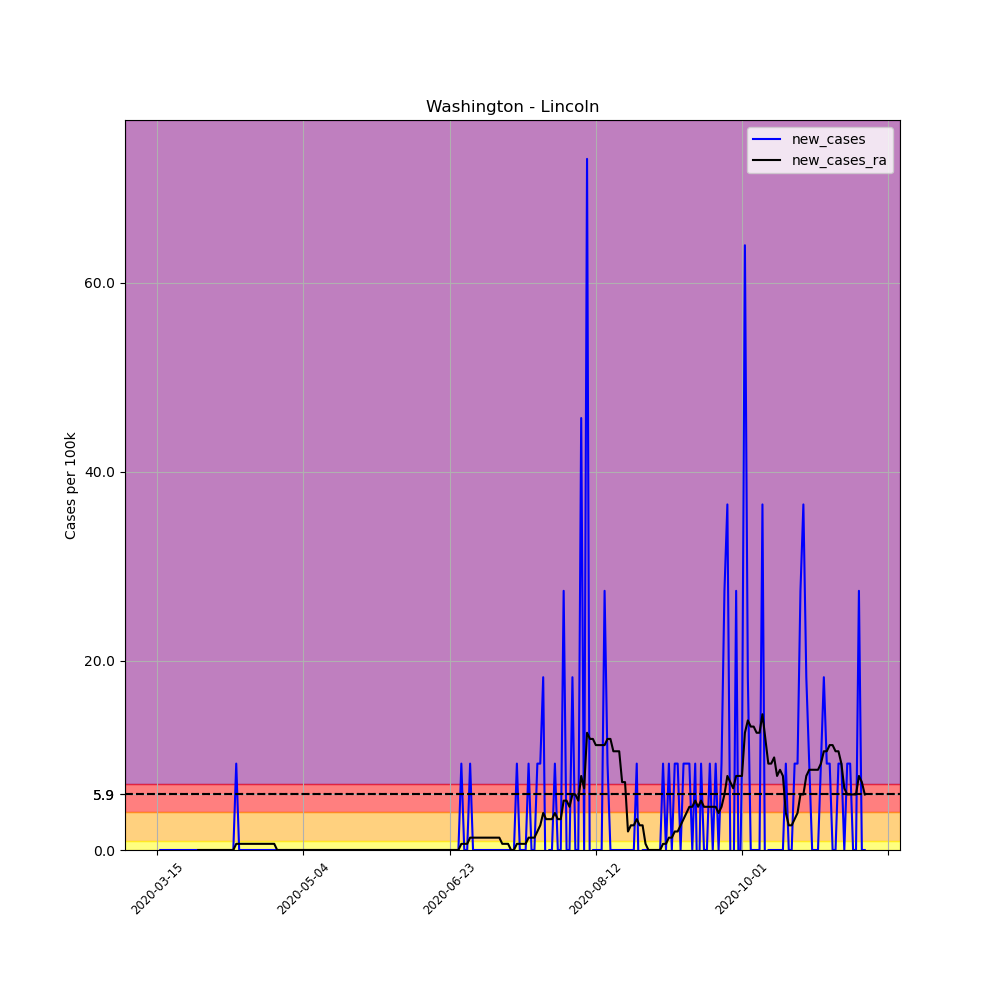

The data file committed next to this chart (first rows):
, date, county, state, fips, cases, deaths, COUNTY, STNAME, CTYNAME, POPESTIMATE2019, per_100k, new_cases, new_cases_ra
104575, 2020-03-15, Lincoln, Washington, 53043, 1, 0, 43, Washington, Lincoln, 10939, 9.142, , 
104576, 2020-03-16, Lincoln, Washington, 53043, 1, 0, 43, Washington, Lincoln, 10939, 9.142, 0.0, 
104577, 2020-03-17, Lincoln, Washington, 53043, 1, 0, 43, Washington, Lincoln, 10939, 9.142, 0.0, 
104578, 2020-03-18, Lincoln, Washington, 53043, 1, 0, 43, Washington, Lincoln, 10939, 9.142, 0.0, 
104579, 2020-03-19, Lincoln, Washington, 53043, 1, 0, 43, Washington, Lincoln, 10939, 9.142, 0.0, 
104580, 2020-03-20, Lincoln, Washington, 53043, 1, 0, 43, Washington, Lincoln, 10939, 9.142, 0.0, 
104581, 2020-03-21, Lincoln, Washington, 53043, 1, 0, 43, Washington, Lincoln, 10939, 9.142, 0.0, 
104582, 2020-03-22, Lincoln, Washington, 53043, 1, 0, 43, Washington, Lincoln, 10939, 9.142, 0.0, 
104583, 2020-03-23, Lincoln, Washington, 53043, 1, 0, 43, Washington, Lincoln, 10939, 9.142, 0.0, 
104584, 2020-03-24, Lincoln, Washington, 53043, 1, 0, 43, Washington, Lincoln, 10939, 9.142, 0.0, 
104585, 2020-03-25, Lincoln, Washington, 53043, 1, 0, 43, Washington, Lincoln, 10939, 9.142, 0.0, 
104586, 2020-03-26, Lincoln, Washington, 53043, 1, 0, 43, Washington, Lincoln, 10939, 9.142, 0.0, 
104587, 2020-03-27, Lincoln, Washington, 53043, 1, 0, 43, Washington, Lincoln, 10939, 9.142, 0.0, 
104588, 2020-03-28, Lincoln, Washington, 53043, 1, 0, 43, Washington, Lincoln, 10939, 9.142, 0.0, 
104589, 2020-03-29, Lincoln, Washington, 53043, 1, 0, 43, Washington, Lincoln, 10939, 9.142, 0.0, 0.0
104590, 2020-03-30, Lincoln, Washington, 53043, 1, 0, 43, Washington, Lincoln, 10939, 9.142, 0.0, 0.0
104591, 2020-03-31, Lincoln, Washington, 53043, 1, 0, 43, Washington, Lincoln, 10939, 9.142, 0.0, 0.0
104592, 2020-04-01, Lincoln, Washington, 53043, 1, 0, 43, Washington, Lincoln, 10939, 9.142, 0.0, 0.0
104593, 2020-04-02, Lincoln, Washington, 53043, 1, 0, 43, Washington, Lincoln, 10939, 9.142, 0.0, 0.0
104594, 2020-04-03, Lincoln, Washington, 53043, 1, 0, 43, Washington, Lincoln, 10939, 9.142, 0.0, 0.0
104595, 2020-04-04, Lincoln, Washington, 53043, 1, 0, 43, Washington, Lincoln, 10939, 9.142, 0.0, 0.0
104596, 2020-04-05, Lincoln, Washington, 53043, 1, 0, 43, Washington, Lincoln, 10939, 9.142, 0.0, 0.0
104597, 2020-04-06, Lincoln, Washington, 53043, 1, 0, 43, Washington, Lincoln, 10939, 9.142, 0.0, 0.0
104598, 2020-04-07, Lincoln, Washington, 53043, 1, 0, 43, Washington, Lincoln, 10939, 9.142, 0.0, 0.0
104599, 2020-04-08, Lincoln, Washington, 53043, 1, 0, 43, Washington, Lincoln, 10939, 9.142, 0.0, 0.0
104600, 2020-04-09, Lincoln, Washington, 53043, 1, 0, 43, Washington, Lincoln, 10939, 9.142, 0.0, 0.0
104601, 2020-04-10, Lincoln, Washington, 53043, 1, 0, 43, Washington, Lincoln, 10939, 9.142, 0.0, 0.0
104602, 2020-04-11, Lincoln, Washington, 53043, 2, 0, 43, Washington, Lincoln, 10939, 18.28, 9.142, 0.653
104603, 2020-04-12, Lincoln, Washington, 53043, 2, 0, 43, Washington, Lincoln, 10939, 18.28, 0.0, 0.653
104604, 2020-04-13, Lincoln, Washington, 53043, 2, 0, 43, Washington, Lincoln, 10939, 18.28, 0.0, 0.653
104605, 2020-04-14, Lincoln, Washington, 53043, 2, 0, 43, Washington, Lincoln, 10939, 18.28, 0.0, 0.653
104606, 2020-04-15, Lincoln, Washington, 53043, 2, 0, 43, Washington, Lincoln, 10939, 18.28, 0.0, 0.653
104607, 2020-04-16, Lincoln, Washington, 53043, 2, 0, 43, Washington, Lincoln, 10939, 18.28, 0.0, 0.653
104608, 2020-04-17, Lincoln, Washington, 53043, 2, 0, 43, Washington, Lincoln, 10939, 18.28, 0.0, 0.653
104609, 2020-04-18, Lincoln, Washington, 53043, 2, 0, 43, Washington, Lincoln, 10939, 18.28, 0.0, 0.653
104610, 2020-04-19, Lincoln, Washington, 53043, 2, 0, 43, Washington, Lincoln, 10939, 18.28, 0.0, 0.653
104611, 2020-04-20, Lincoln, Washington, 53043, 2, 0, 43, Washington, Lincoln, 10939, 18.28, 0.0, 0.653
104612, 2020-04-21, Lincoln, Washington, 53043, 2, 0, 43, Washington, Lincoln, 10939, 18.28, 0.0, 0.653
104613, 2020-04-22, Lincoln, Washington, 53043, 2, 0, 43, Washington, Lincoln, 10939, 18.28, 0.0, 0.653
104614, 2020-04-23, Lincoln, Washington, 53043, 2, 0, 43, Washington, Lincoln, 10939, 18.28, 0.0, 0.653
104615, 2020-04-24, Lincoln, Washington, 53043, 2, 0, 43, Washington, Lincoln, 10939, 18.28, 0.0, 0.653
104616, 2020-04-25, Lincoln, Washington, 53043, 2, 0, 43, Washington, Lincoln, 10939, 18.28, 0.0, 0.0
104617, 2020-04-26, Lincoln, Washington, 53043, 2, 0, 43, Washington, Lincoln, 10939, 18.28, 0.0, 0.0
104618, 2020-04-27, Lincoln, Washington, 53043, 2, 0, 43, Washington, Lincoln, 10939, 18.28, 0.0, 0.0
104619, 2020-04-28, Lincoln, Washington, 53043, 2, 0, 43, Washington, Lincoln, 10939, 18.28, 0.0, 0.0
104620, 2020-04-29, Lincoln, Washington, 53043, 2, 0, 43, Washington, Lincoln, 10939, 18.28, 0.0, 0.0
104621, 2020-04-30, Lincoln, Washington, 53043, 2, 0, 43, Washington, Lincoln, 10939, 18.28, 0.0, 0.0
104622, 2020-05-01, Lincoln, Washington, 53043, 2, 0, 43, Washington, Lincoln, 10939, 18.28, 0.0, 0.0
104623, 2020-05-02, Lincoln, Washington, 53043, 2, 0, 43, Washington, Lincoln, 10939, 18.28, 0.0, 0.0
104624, 2020-05-03, Lincoln, Washington, 53043, 2, 0, 43, Washington, Lincoln, 10939, 18.28, 0.0, 0.0
104625, 2020-05-04, Lincoln, Washington, 53043, 2, 0, 43, Washington, Lincoln, 10939, 18.28, 0.0, 0.0
104626, 2020-05-05, Lincoln, Washington, 53043, 2, 0, 43, Washington, Lincoln, 10939, 18.28, 0.0, 0.0
104627, 2020-05-06, Lincoln, Washington, 53043, 2, 0, 43, Washington, Lincoln, 10939, 18.28, 0.0, 0.0
104628, 2020-05-07, Lincoln, Washington, 53043, 2, 0, 43, Washington, Lincoln, 10939, 18.28, 0.0, 0.0
104629, 2020-05-08, Lincoln, Washington, 53043, 2, 0, 43, Washington, Lincoln, 10939, 18.28, 0.0, 0.0
104630, 2020-05-09, Lincoln, Washington, 53043, 2, 0, 43, Washington, Lincoln, 10939, 18.28, 0.0, 0.0
104631, 2020-05-10, Lincoln, Washington, 53043, 2, 0, 43, Washington, Lincoln, 10939, 18.28, 0.0, 0.0
104632, 2020-05-11, Lincoln, Washington, 53043, 2, 0, 43, Washington, Lincoln, 10939, 18.28, 0.0, 0.0
104633, 2020-05-12, Lincoln, Washington, 53043, 2, 0, 43, Washington, Lincoln, 10939, 18.28, 0.0, 0.0
104634, 2020-05-13, Lincoln, Washington, 53043, 2, 0, 43, Washington, Lincoln, 10939, 18.28, 0.0, 0.0
... 183 more rows
